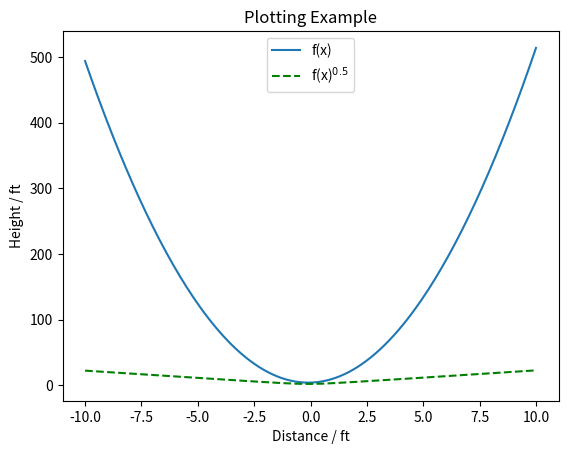

The matplotlib source for this figure:


import numpy as np
import matplotlib.pyplot as plt

def f(x,a,b,c):
    return a*x**2+b*x+c

xlist = np.linspace(-10,10,num=1000)
xlist = np.arange(-10,10.1,.1)

a=5
b=1
c=4
ylist = f(xlist,a,b,c)

plt.figure(num=0,dpi=120)
plt.plot(xlist,ylist,label="f(x)")
plt.plot(xlist,ylist**(1/2),'--g',label=r"f(x)$^{0.5}$")
plt.title("Plotting Example")
plt.xlabel("Distance / ft")
plt.ylabel("Height / ft")
plt.legend()